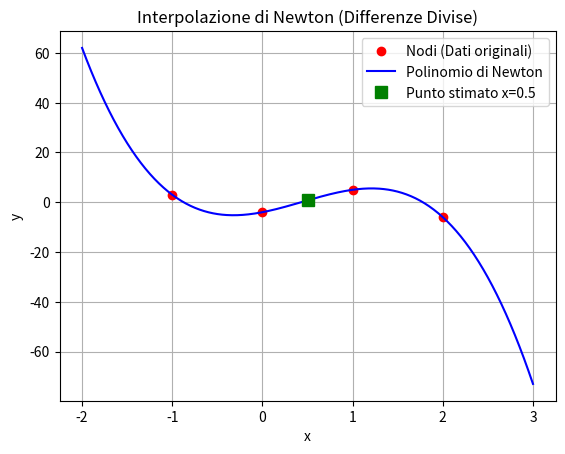

Write Python code to recreate this figure.
import numpy as np
import matplotlib.pyplot as plt

# =========================
# INPUT
# =========================

# Nodi di interpolazione
x_nodes = np.array([-1, 0, 1, 2], dtype=float)
y_nodes = np.array([3, -4, 5, -6], dtype=float)

# Punto/i in cui valutare l'interpolazione
x_query = 0.5


# =========================
# FUNZIONI (NON MODIFICARE)
# =========================

def newton_divided_differences(x, y):
    """
    Calcola le differenze divise di Newton.
    Ritorna i coefficienti del polinomio di Newton.
    """
    n = len(x)
    coef = np.zeros([n, n])
    coef[:,0] = y
    
    for j in range(1,n):
        for i in range(n-j):
            coef[i][j] = \
           (coef[i+1][j-1] - coef[i][j-1]) / (x[i+j]-x[i])
            
    return coef[0, :]

def evaluate_newton(coef, x_data, x):
    """
    Valuta il polinomio di Newton in un punto x.
    """
    x = np.atleast_1d(x)
    n = len(x_data) - 1 
    p = coef[n] * np.ones_like(x)
    
    for k in range(1, n + 1):
        p = coef[n - k] + (x - x_data[n - k]) * p
        
    if p.size == 1:
        return p[0]
    return p

# =========================
# MAIN
# =========================

if __name__ == "__main__":
    
    # Calcolo coefficienti (Differenze Divise)
    coefficients = newton_divided_differences(x_nodes, y_nodes)
    
    # Valutazione nel punto richiesto
    y_query = evaluate_newton(coefficients, x_nodes, x_query)

    print("="*40)
    print("RISULTATO INTERPOLAZIONE NEWTON")
    print("="*40)
    print("Differenze Divise (Coefficienti):")
    print(coefficients)
    
    if np.isscalar(x_query) or np.atleast_1d(x_query).size == 1:
        print(f"\\nPunto richiesto: x = {x_query}")
        print(f"Valore interpolato: y = {y_query}")
    else:
        print("\\nPunti valutati:")
        for x_val, y_val in zip(x_query, y_query):
            print(f"  x = {x_val:.4f} -> y = {y_val:.4f}")

    # Plot
    x_plot = np.linspace(np.min(x_nodes) - 1, np.max(x_nodes) + 1, 500)
    y_plot = evaluate_newton(coefficients, x_nodes, x_plot)

    plt.figure()
    plt.plot(x_nodes, y_nodes, "ro", label="Nodi (Dati originali)")
    plt.plot(x_plot, y_plot, "b-", label="Polinomio di Newton")
    
    if np.isscalar(x_query) or np.atleast_1d(x_query).size == 1:
        plt.plot(x_query, y_query, "gs", markersize=8, label=f"Punto stimato x={x_query}")
    
    plt.xlabel("x")
    plt.ylabel("y")
    plt.title("Interpolazione di Newton (Differenze Divise)")
    plt.grid(True)
    plt.legend()
    plt.show()
